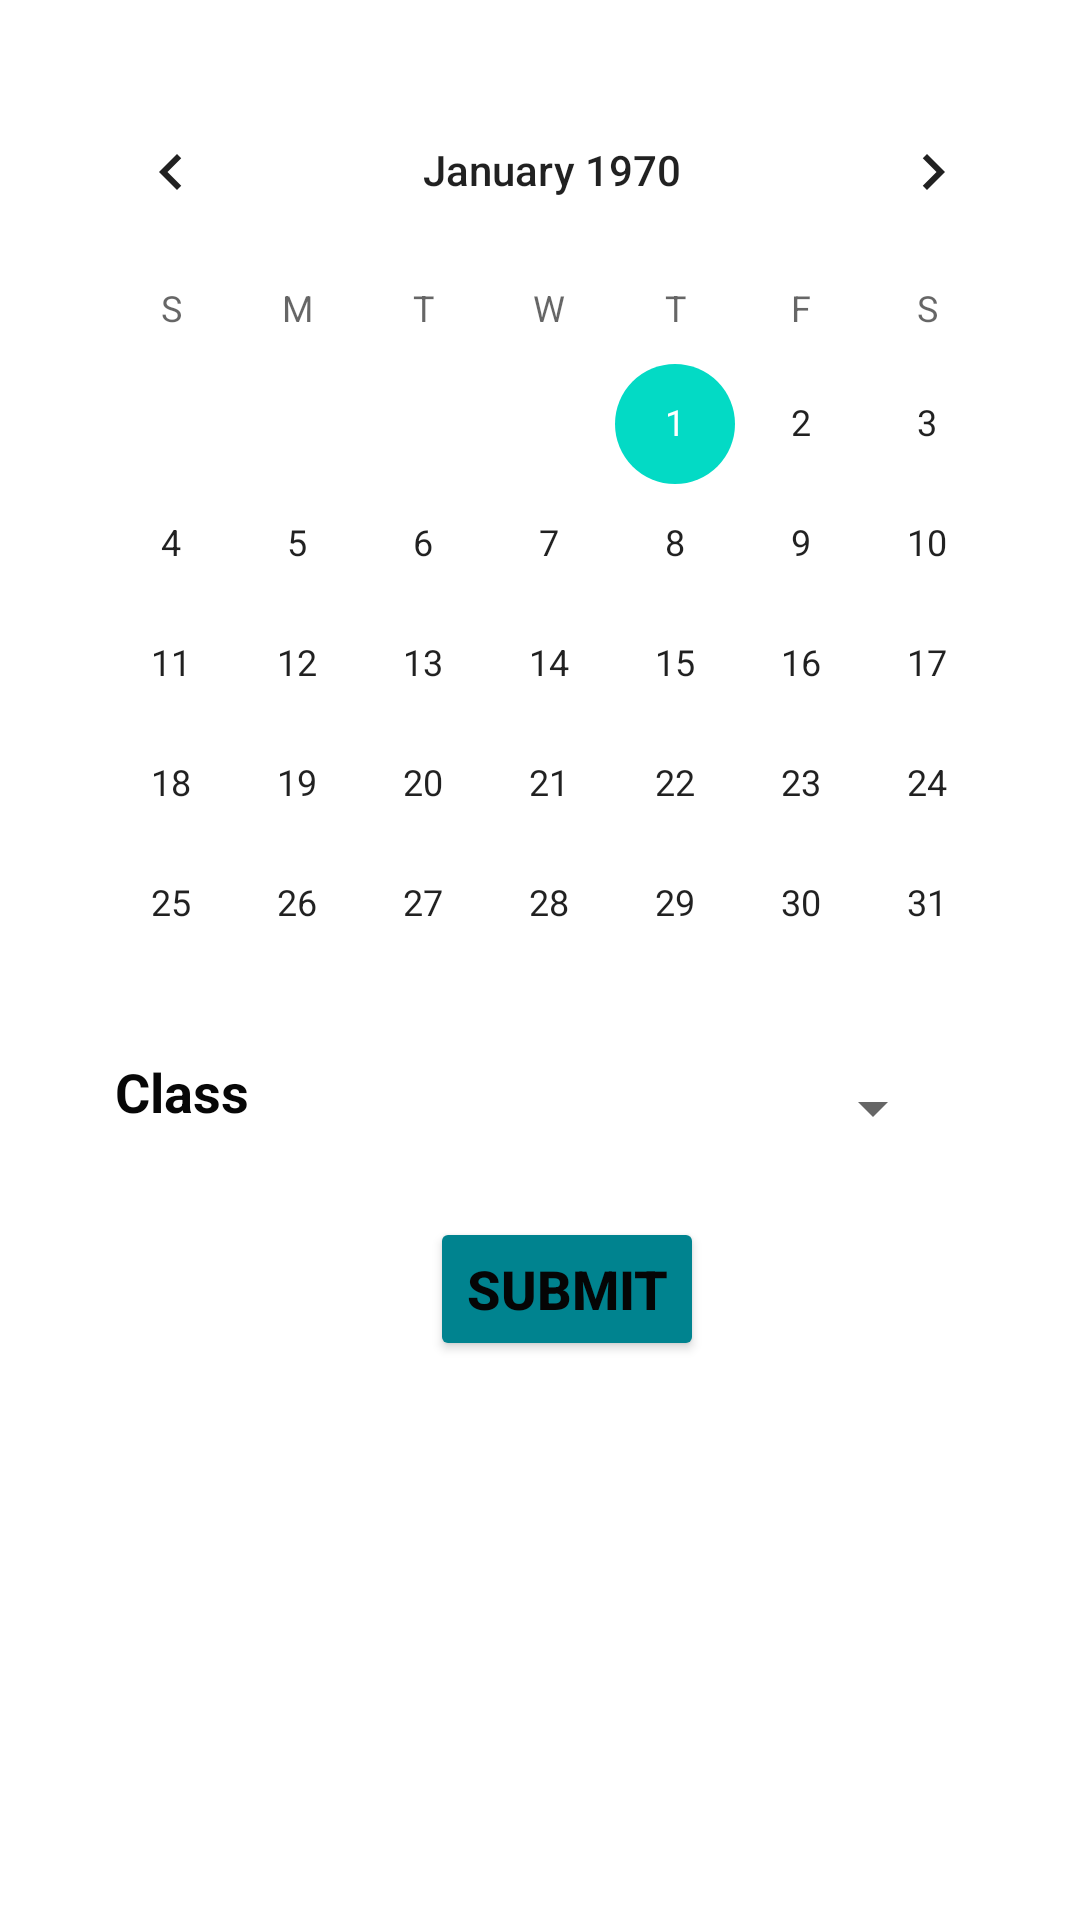

This screen was rendered from an Android layout file. Write that file and the resources it references.
<!-- AndroidManifest.xml: application theme Theme.Attendance -->
<!-- res/layout/activity_mark_select_class.xml -->
<?xml version="1.0" encoding="utf-8"?>

<androidx.constraintlayout.widget.ConstraintLayout xmlns:android="http://schemas.android.com/apk/res/android"
    xmlns:app="http://schemas.android.com/apk/res-auto"
    xmlns:tools="http://schemas.android.com/tools"
    android:layout_width="match_parent"
    android:layout_height="match_parent"
    android:background="@drawable/b3"
    tools:context=".MarkSelectClass">

    <Spinner
        android:id="@+id/spinner3"
        android:layout_width="208dp"
        android:layout_height="38dp"
        android:layout_marginStart="158dp"
        android:layout_marginLeft="158dp"
        android:layout_marginEnd="45dp"
        android:layout_marginRight="45dp"
        app:layout_constraintBottom_toBottomOf="parent"
        app:layout_constraintEnd_toEndOf="parent"
        app:layout_constraintHorizontal_bias="1.0"
        app:layout_constraintStart_toStartOf="parent"
        app:layout_constraintTop_toTopOf="parent"
        app:layout_constraintVertical_bias="0.582" />

    <Button
        android:id="@+id/btnSubmitC"
        android:layout_width="wrap_content"
        android:layout_height="wrap_content"
        android:layout_marginStart="160dp"
        android:layout_marginLeft="160dp"
        android:layout_marginEnd="159dp"
        android:layout_marginRight="159dp"
        android:text="Submit"
        android:textColor="#050505"
        android:textSize="18sp"
        android:textStyle="bold"
        app:backgroundTint="#00838F"
        app:layout_constraintBottom_toBottomOf="parent"
        app:layout_constraintEnd_toEndOf="parent"
        app:layout_constraintHorizontal_bias="0.333"
        app:layout_constraintStart_toStartOf="parent"
        app:layout_constraintTop_toTopOf="parent"
        app:layout_constraintVertical_bias="0.685" />

    <CalendarView
        android:id="@+id/calendarView"
        android:layout_width="336dp"
        android:layout_height="300dp"
        android:layout_marginStart="16dp"
        android:layout_marginLeft="16dp"
        android:layout_marginEnd="148dp"
        android:layout_marginRight="148dp"
        android:animateLayoutChanges="true"
        android:animationCache="true"
        app:layout_constraintBottom_toBottomOf="parent"
        app:layout_constraintEnd_toEndOf="parent"
        app:layout_constraintHorizontal_bias="0.0"
        app:layout_constraintStart_toStartOf="parent"
        app:layout_constraintTop_toTopOf="parent"
        app:layout_constraintVertical_bias="0.069" />

    <TextView
        android:id="@+id/textView5"
        android:layout_width="wrap_content"
        android:layout_height="wrap_content"
        android:text="Class"
        android:textColor="#070707"
        android:textSize="18sp"
        android:textStyle="bold"
        app:layout_constraintBottom_toBottomOf="parent"
        app:layout_constraintEnd_toEndOf="parent"
        app:layout_constraintHorizontal_bias="0.122"
        app:layout_constraintStart_toStartOf="parent"
        app:layout_constraintTop_toTopOf="parent"
        app:layout_constraintVertical_bias="0.571" />
</androidx.constraintlayout.widget.ConstraintLayout>
<!-- resources referenced by this layout -->
<resources>
  <style name="Theme.Attendance" parent="Theme.MaterialComponents.DayNight.DarkActionBar">
          
          <item name="colorPrimary">@color/purple_500</item>
          <item name="colorPrimaryVariant">@color/purple_700</item>
          <item name="colorOnPrimary">@color/white</item>
          
          <item name="colorSecondary">@color/teal_200</item>
          <item name="colorSecondaryVariant">@color/teal_700</item>
          <item name="colorOnSecondary">@color/black</item>
          
          <item name="android:statusBarColor" tools:targetApi="l">?attr/colorPrimaryVariant</item>
          
      </style>
  <!-- not gathered from this repository: default colours our renderer supplied (Android Studio template values) -->
  <color name="purple_500">#FF6200EE</color>
  <color name="purple_700">#FF3700B3</color>
  <color name="teal_200">#FF03DAC5</color>
  <color name="teal_700">#FF018786</color>
  <color name="black">#FF000000</color>
  <color name="white">#FFFFFFFF</color>
</resources>
